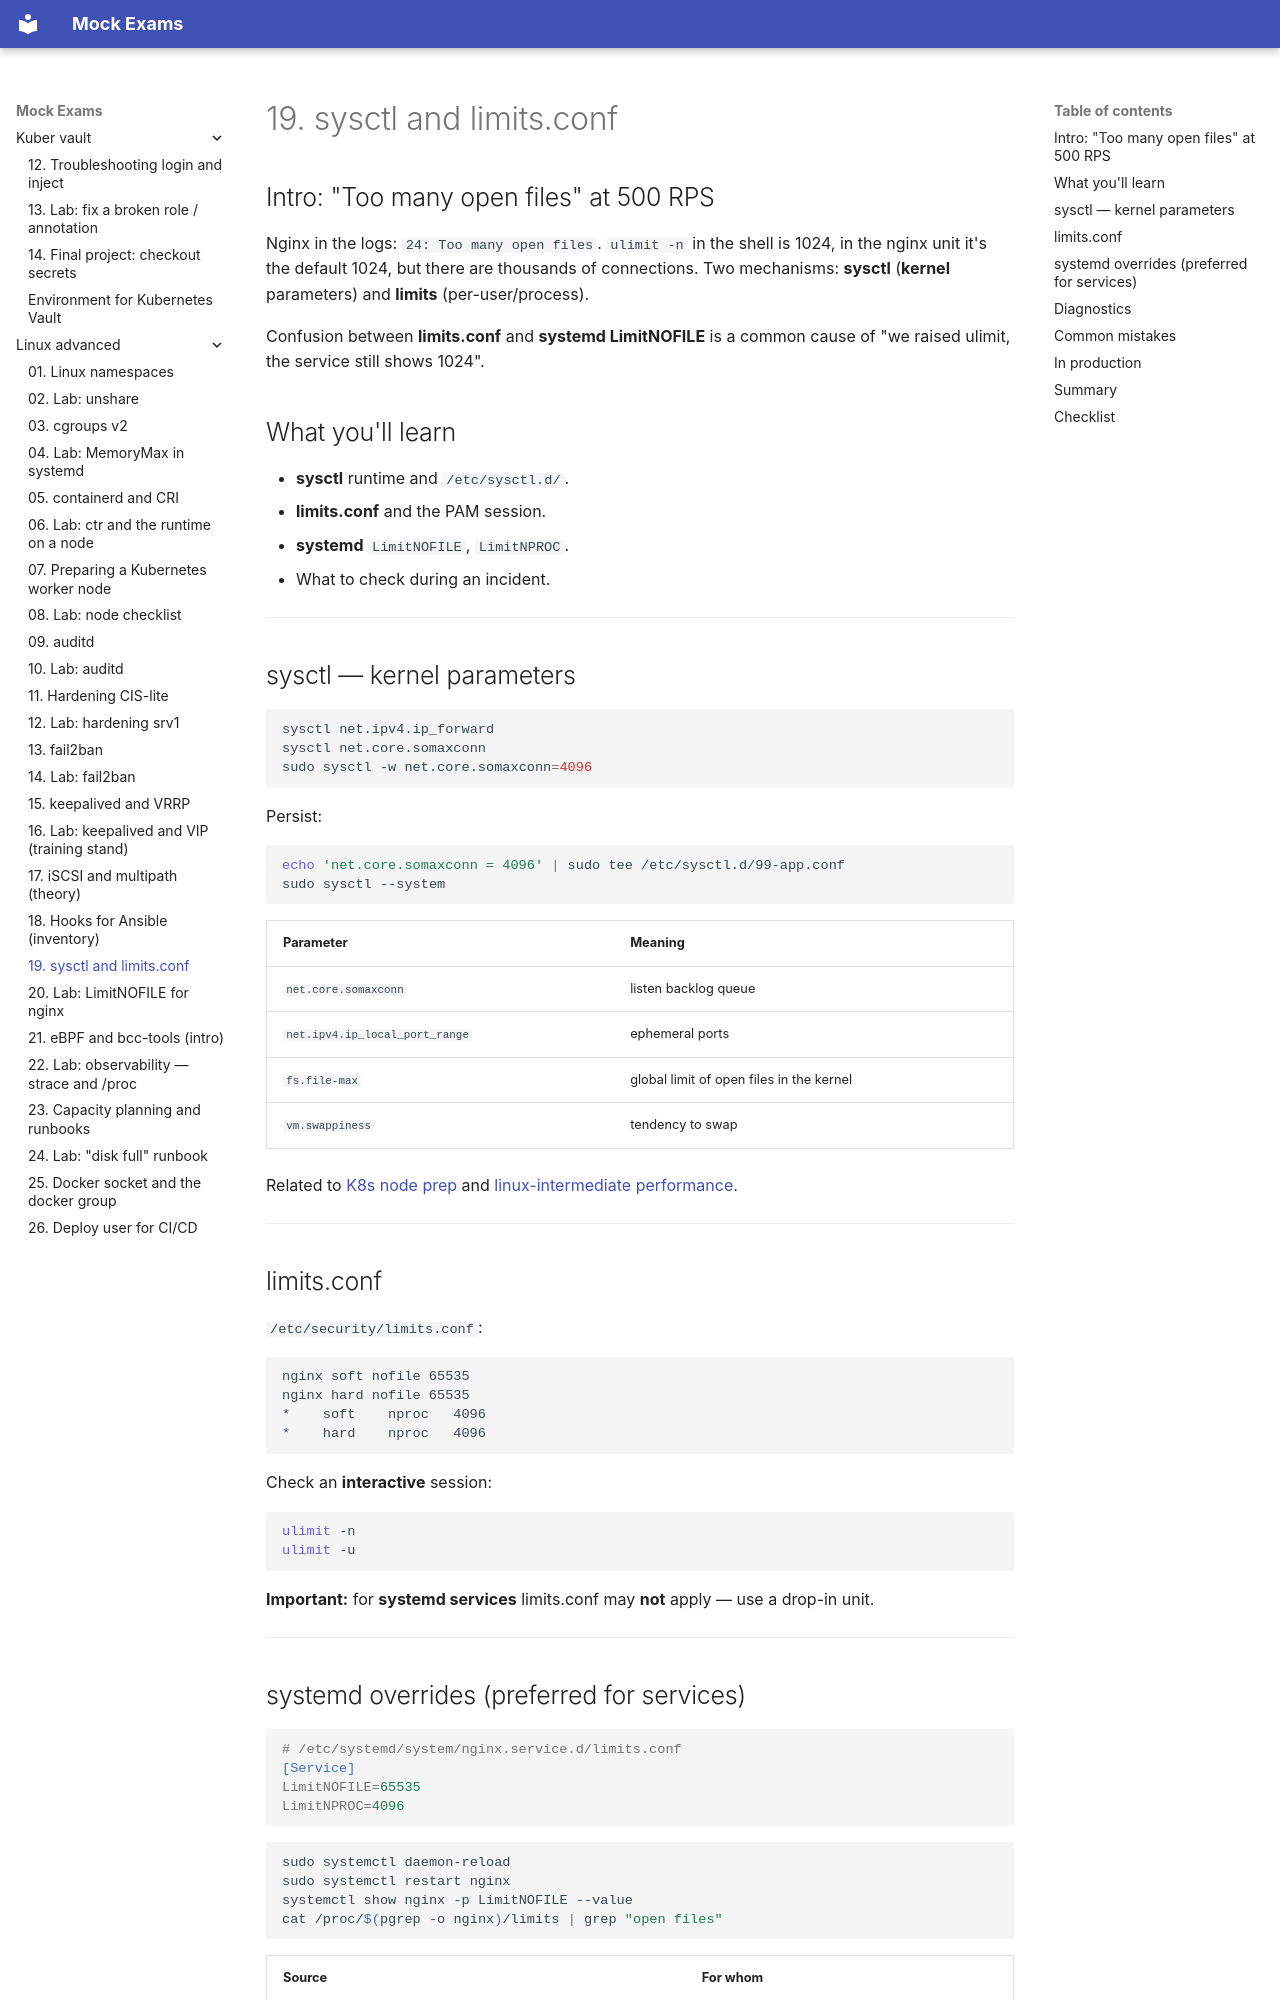

repository: FedorArbuzov/mock-exams · page: linux-advanced/19-sysctl-limits/index.html · generator: mkdocs

# 19. sysctl and limits.conf

## Intro: "Too many open files" at 500 RPS

Nginx in the logs: `24: Too many open files`. `ulimit -n` in the shell is 1024, in the nginx unit it's the default 1024, but there are thousands of connections. Two mechanisms: **sysctl** (**kernel** parameters) and **limits** (per-user/process).

Confusion between **limits.conf** and **systemd LimitNOFILE** is a common cause of "we raised ulimit, the service still shows 1024".

## What you'll learn

- **sysctl** runtime and `/etc/sysctl.d/`.
- **limits.conf** and the PAM session.
- **systemd** `LimitNOFILE`, `LimitNPROC`.
- What to check during an incident.

---

## sysctl — kernel parameters

```bash
sysctl net.ipv4.ip_forward
sysctl net.core.somaxconn
sudo sysctl -w net.core.somaxconn=4096
```

Persist:

```bash
echo 'net.core.somaxconn = 4096' | sudo tee /etc/sysctl.d/99-app.conf
sudo sysctl --system
```

| Parameter | Meaning |
|----------|--------|
| `net.core.somaxconn` | listen backlog queue |
| `net.ipv4.ip_local_port_range` | ephemeral ports |
| `fs.file-max` | global limit of open files in the kernel |
| `vm.swappiness` | tendency to swap |

Related to [K8s node prep](07-k8s-node-prep.md) and [linux-intermediate performance](../linux-intermediate/29-performance.md).

---

## limits.conf

`/etc/security/limits.conf`:

```text
nginx soft nofile 65535
nginx hard nofile 65535
*    soft    nproc   4096
*    hard    nproc   4096
```

Check an **interactive** session:

```bash
ulimit -n
ulimit -u
```

**Important:** for **systemd services** limits.conf may **not** apply — use a drop-in unit.

---
